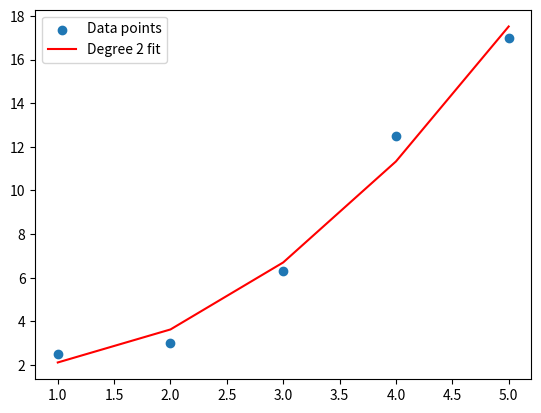

Source code (Python):
import numpy as np
import matplotlib.pyplot as plt

x = np.array([1, 2, 3, 4, 5], dtype=float)
y = np.array([2.5, 3.0, 6.3, 12.5, 17.0], dtype=float)

n = 2  

m = len(x)

Xsum = [np.sum(x**k) for k in range(2*n + 1)]
Ysum = [np.sum((x**k) * y) for k in range(n + 1)]

A = np.zeros((n+1, n+1))
B = np.zeros(n+1)

for i in range(n+1):
    for j in range(n+1):
        A[i, j] = Xsum[i + j]
    B[i] = Ysum[i]

a = np.linalg.solve(A, B)

print("Polynomial coefficients (a0, a1, a2,...):", a)

y_pred = np.zeros_like(x)
for i in range(n+1):
    y_pred += a[i] * (x ** i)

plt.scatter(x, y, label="Data points")
plt.plot(x, y_pred, color='red', label=f"Degree {n} fit")
plt.legend()
plt.show()
